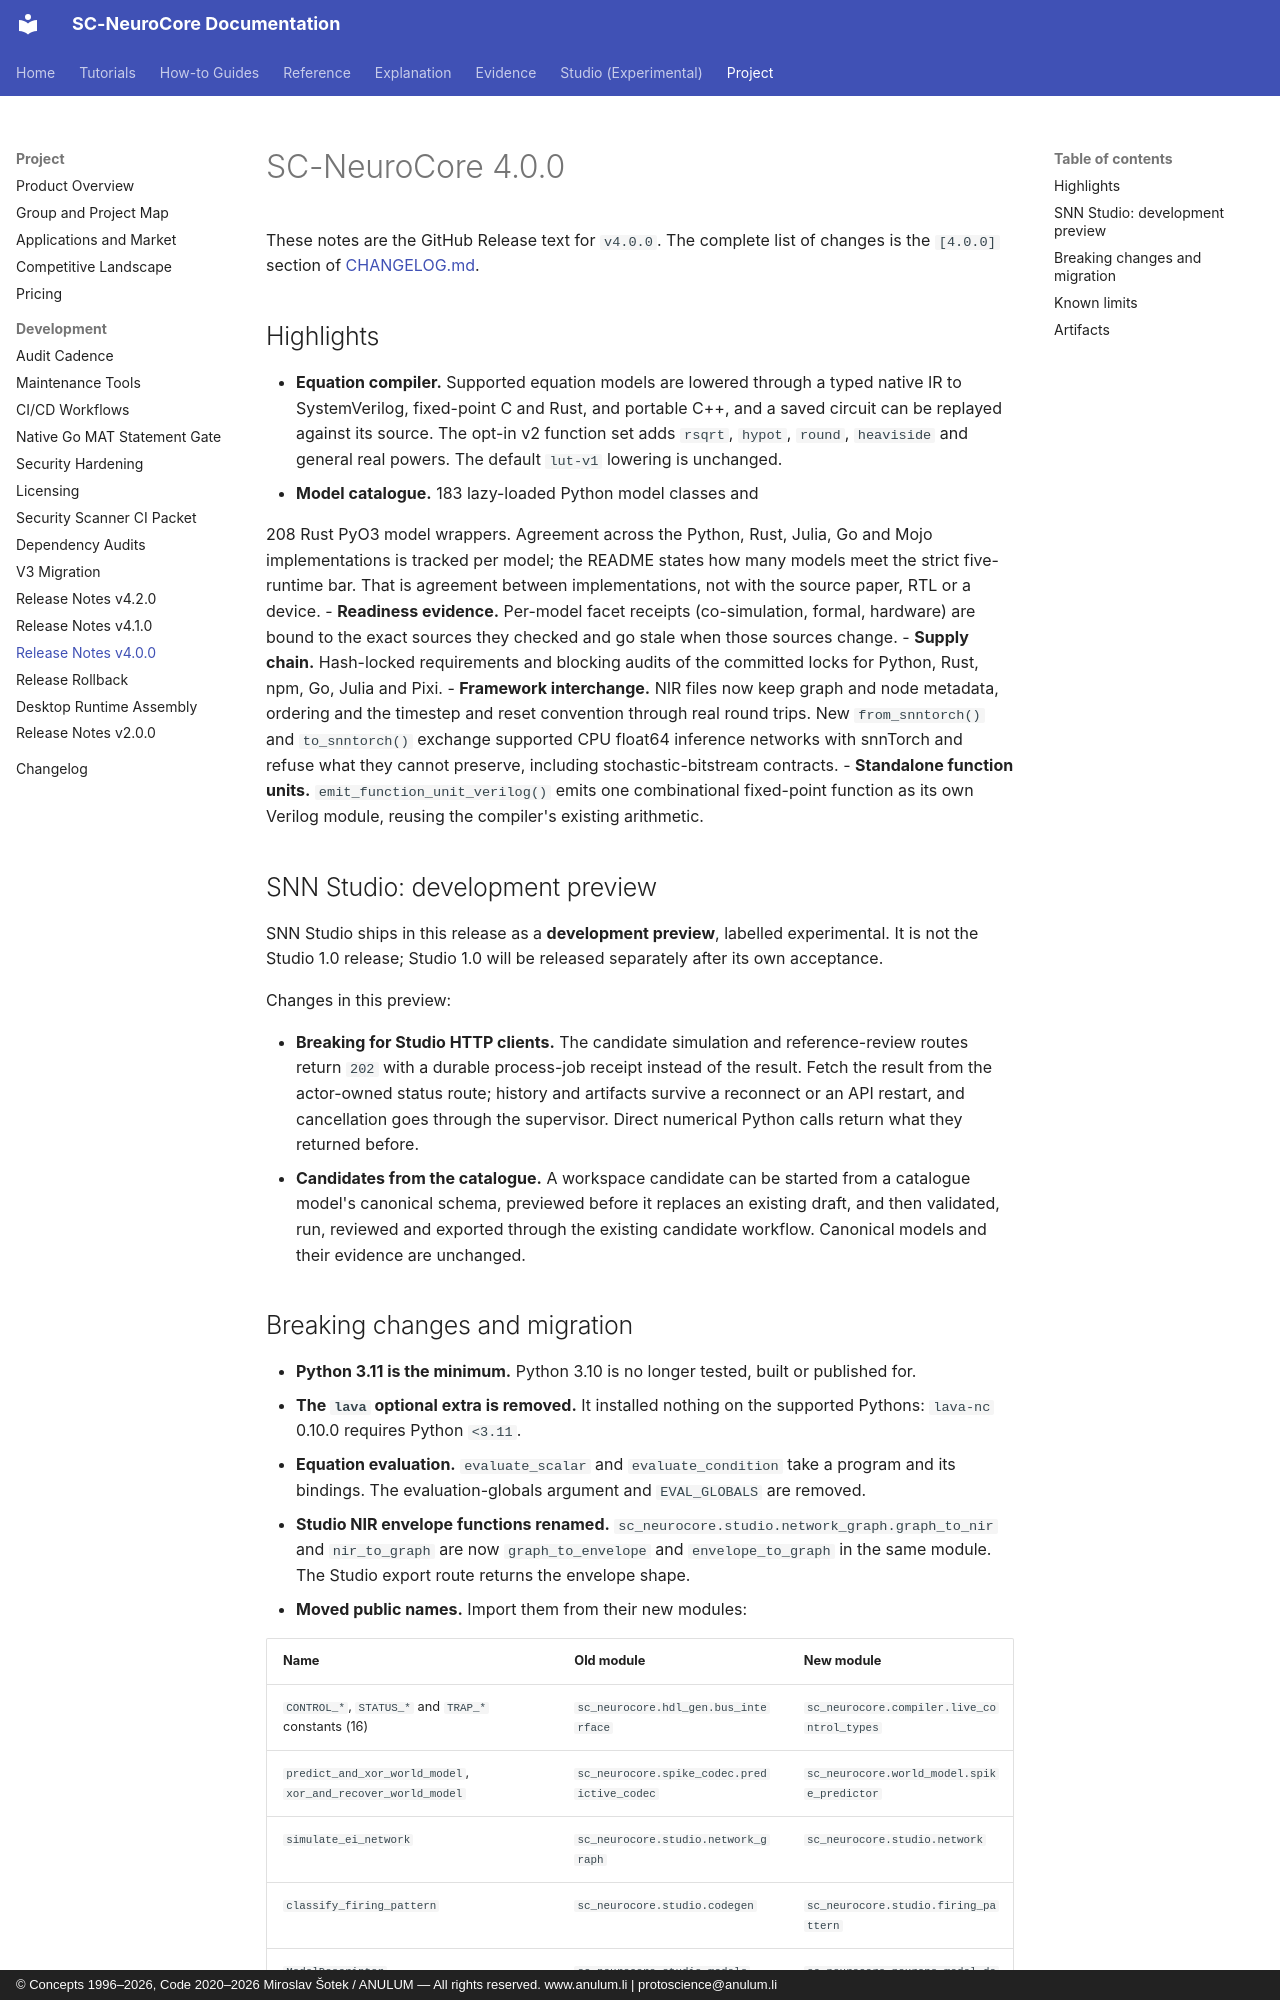

repository: anulum/sc-neurocore · page: development/RELEASE_NOTES_v4.0.0/index.html · generator: mkdocs · copyright: © Concepts 1996–2026, Code 2020–2026 Miroslav Šotek / ANULUM — All rights reserved. www.anulum.li | protoscience@anulum.li

<!-- SPDX-License-Identifier: AGPL-3.0-or-later -->
<!-- Commercial license available -->
<!-- © Concepts 1996–2026 Miroslav Šotek. All rights reserved. -->
<!-- © Code 2020–2026 Miroslav Šotek. All rights reserved. -->
<!-- ORCID: 0009-0009-3560-0851 -->
<!-- Contact: www.anulum.li | protoscience@anulum.li -->
<!-- SC-NeuroCore — Release notes 4.0.0 -->

# SC-NeuroCore 4.0.0

These notes are the GitHub Release text for `v4.0.0`. The complete list of changes is the `[4.0.0]` section
of [CHANGELOG.md](https://github.com/anulum/sc-neurocore/blob/main/CHANGELOG.md).

## Highlights

- **Equation compiler.** Supported equation models are lowered through a typed native IR to SystemVerilog,
  fixed-point C and Rust, and portable C++, and a saved circuit can be replayed against its source. The opt-in v2
  function set adds `rsqrt`, `hypot`, `round`, `heaviside` and general real powers. The default `lut-v1` lowering
  is unchanged.
- **Model catalogue.** <!-- count:python_model_classes -->183<!-- /count --> lazy-loaded Python model classes and
  <!-- count:rust_pyo3_model_wrappers -->208<!-- /count --> Rust PyO3 model wrappers. Agreement across the Python,
  Rust, Julia, Go and Mojo implementations is tracked per model; the README states how many models meet the strict
  five-runtime bar. That is agreement between implementations, not with the source paper, RTL or a device.
- **Readiness evidence.** Per-model facet receipts (co-simulation, formal, hardware) are bound to the exact sources
  they checked and go stale when those sources change.
- **Supply chain.** Hash-locked requirements and blocking audits of the committed locks for Python, Rust, npm, Go,
  Julia and Pixi.
- **Framework interchange.** NIR files now keep graph and node metadata, ordering and the timestep and reset
  convention through real round trips. New `from_snntorch()` and `to_snntorch()` exchange supported CPU float64
  inference networks with snnTorch and refuse what they cannot preserve, including stochastic-bitstream contracts.
- **Standalone function units.** `emit_function_unit_verilog()` emits one combinational fixed-point function as its
  own Verilog module, reusing the compiler's existing arithmetic.

## SNN Studio: development preview

SNN Studio ships in this release as a **development preview**, labelled experimental. It is not the Studio 1.0
release; Studio 1.0 will be released separately after its own acceptance.

Changes in this preview:

- **Breaking for Studio HTTP clients.** The candidate simulation and reference-review routes return `202` with a
  durable process-job receipt instead of the result. Fetch the result from the actor-owned status route; history and
  artifacts survive a reconnect or an API restart, and cancellation goes through the supervisor. Direct numerical
  Python calls return what they returned before.
- **Candidates from the catalogue.** A workspace candidate can be started from a catalogue model's canonical schema,
  previewed before it replaces an existing draft, and then validated, run, reviewed and exported through the
  existing candidate workflow. Canonical models and their evidence are unchanged.
